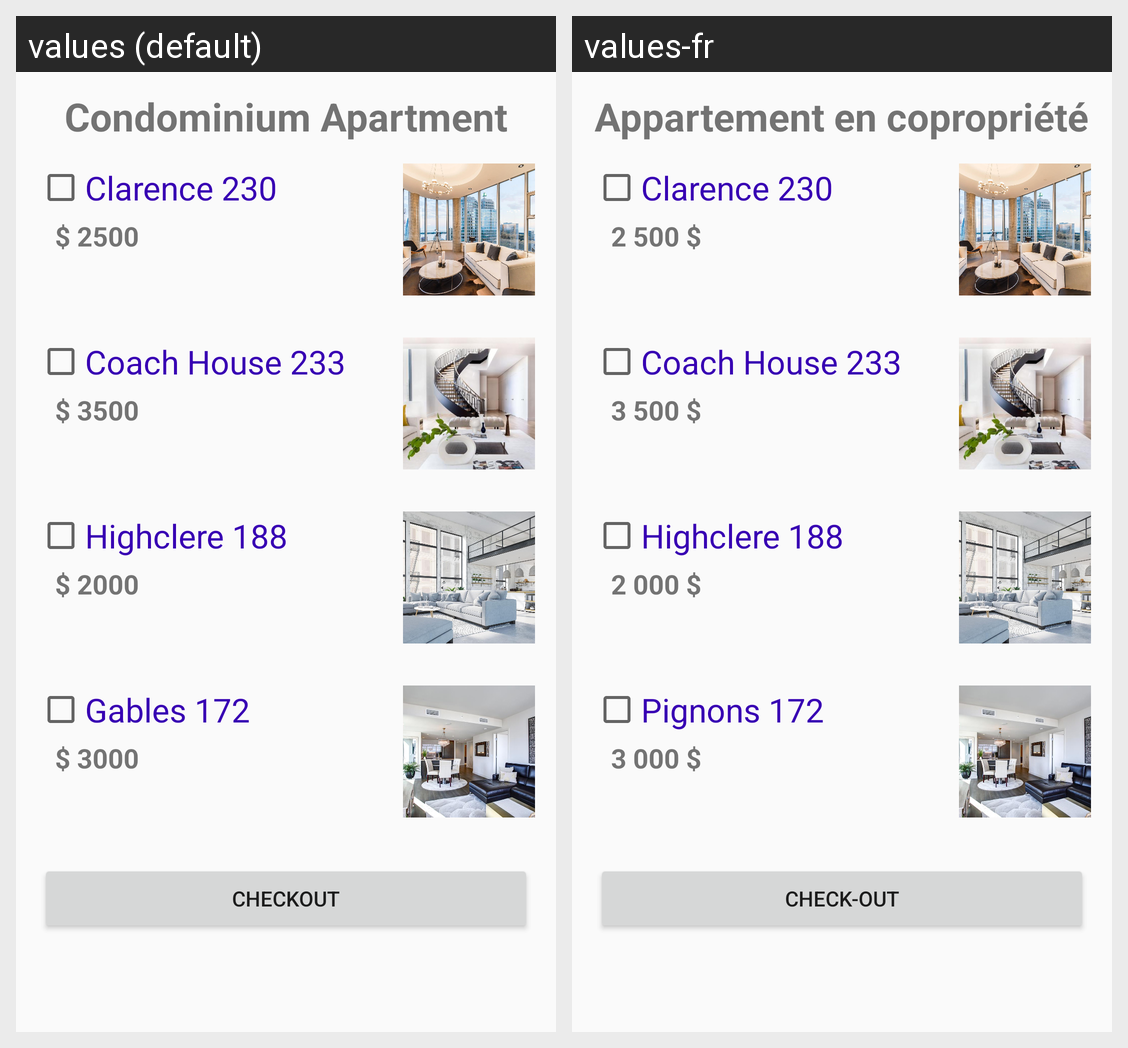

Strings drawn on this Android screen and how each of the app's shown locales translates them:
Android screen res/layout/activity_rana_condo.xml rendered under 2 locales, left to right: values (default), values-fr. Device: Nexus 5 (rendered at 1080×1920; each locale shown at half size, 540×960, under a caption strip naming it); theme AppTheme.
Strings drawn on this screen, with the default value and each locale's value (text and hints the layout hard-codes, and strings that could not be matched under every locale, appear in the picture but are not listed):

condo_apart
  values: Condominium Apartment
  values-fr: Appartement en copropriété

condo1
  values: Clarence 230
  values-fr: Clarence 230

price1
  values: $ 2500
  values-fr: 2 500 $

condo2
  values: Coach House 233
  values-fr: Coach House 233

price2
  values: $ 3500
  values-fr: 3 500 $

condo3
  values: Highclere 188
  values-fr: Highclere 188

price3
  values: $ 2000
  values-fr: 2 000 $

condo4
  values: Gables 172
  values-fr: Pignons 172

price4
  values: $ 3000
  values-fr: 3 000 $

checkout
  values: Checkout
  values-fr: Check-out
